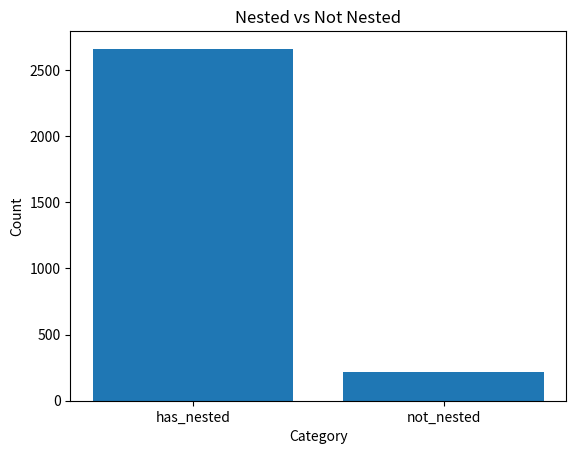

Python code for this plot:
import numpy
import matplotlib
import matplotlib.pyplot as plt

# Data
categories = ['has_nested', 'not_nested']
values = [2660, 214]

# Plotting the bar graph
plt.bar(categories, values)

# Adding labels and titles
plt.xlabel('Category')
plt.ylabel('Count')
plt.title('Nested vs Not Nested')

# Displaying the graph
plt.show()
